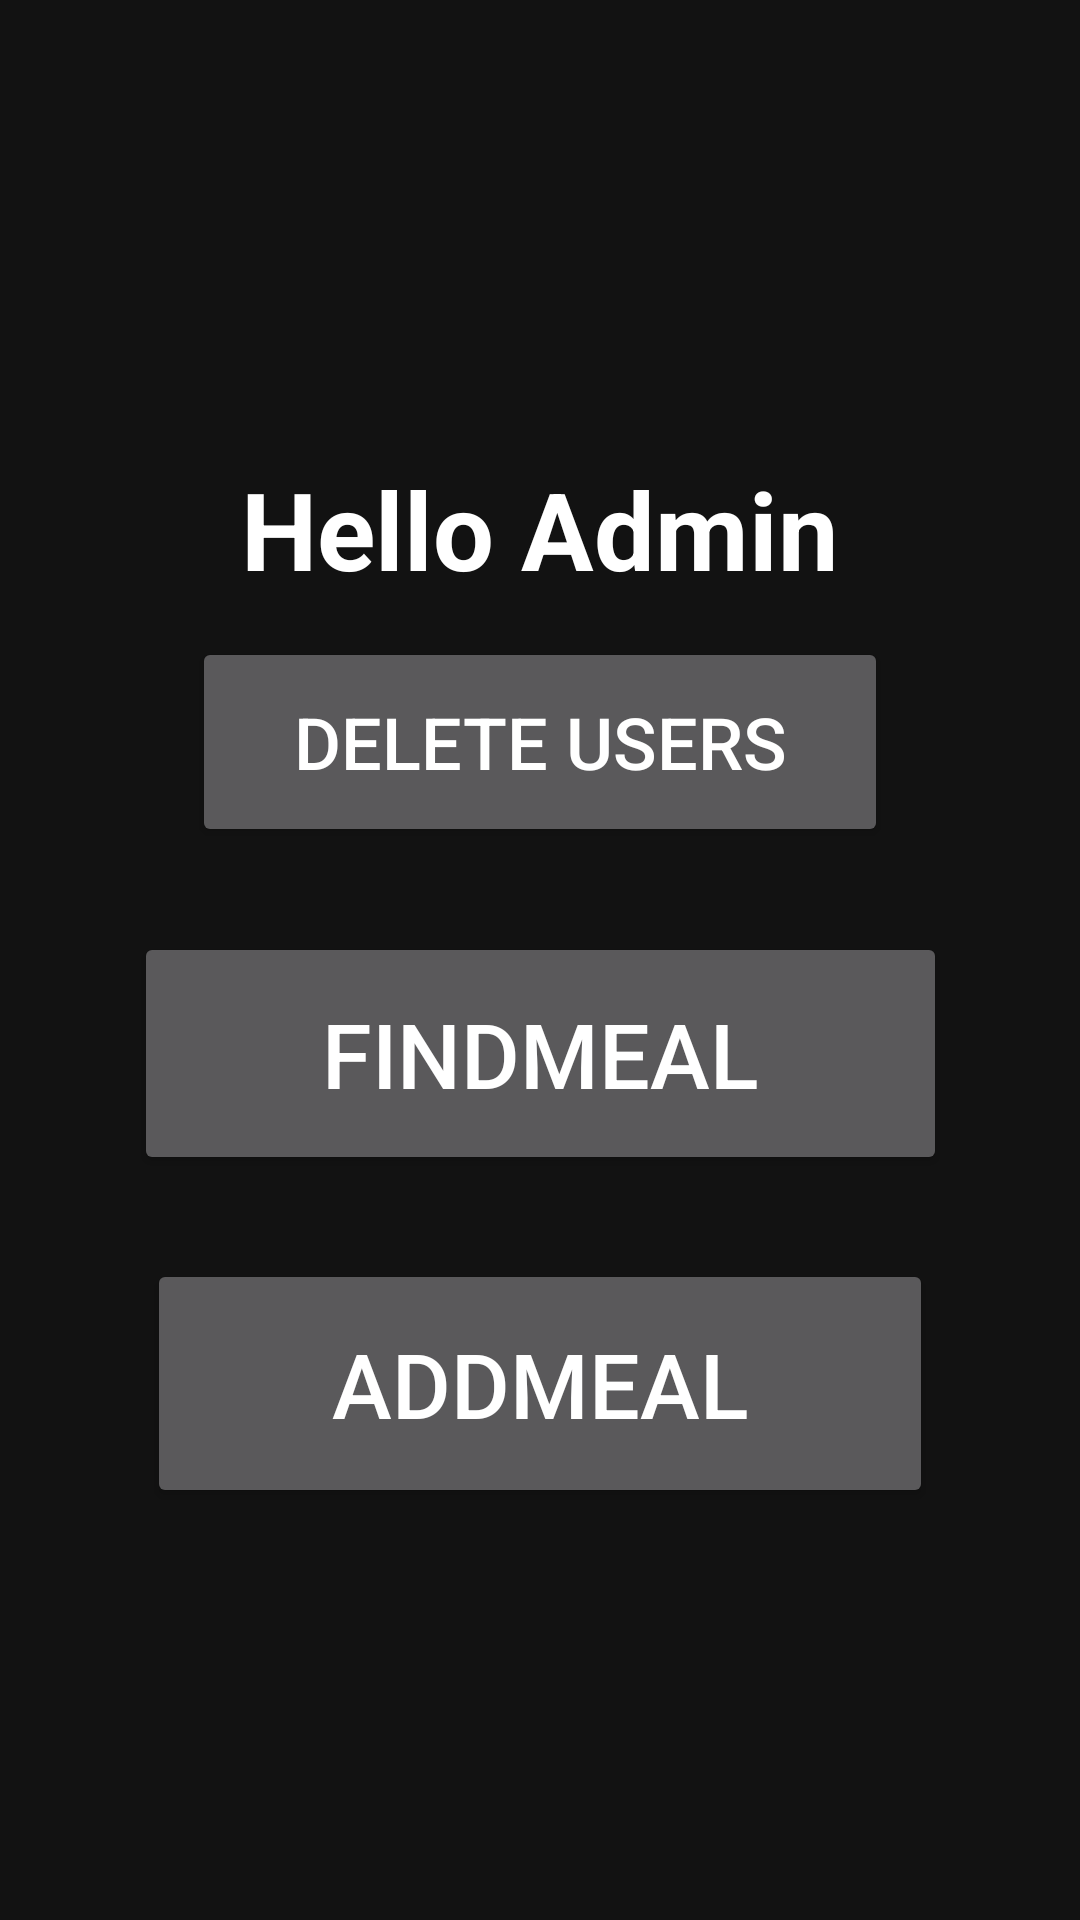

The Android layout XML behind this screen, and the referenced resources:
<!-- AndroidManifest.xml: application theme Theme.AppCompat -->
<!-- res/layout/activity_welcome_admin.xml -->
<?xml version="1.0" encoding="utf-8"?>
<androidx.constraintlayout.widget.ConstraintLayout xmlns:android="http://schemas.android.com/apk/res/android"
    xmlns:app="http://schemas.android.com/apk/res-auto"
    xmlns:tools="http://schemas.android.com/tools"
    android:id="@+id/main"
    android:layout_width="match_parent"
    android:layout_height="match_parent"
    android:background="#121212"
    tools:context=".WelcomeAdmin">

    <TextView
        android:id="@+id/adminGreeting"
        android:layout_width="wrap_content"
        android:layout_height="wrap_content"
        android:layout_marginTop="152dp"
        android:text="Hello Admin"
        android:textColor="#ffff"
        android:textSize="36sp"
        android:textStyle="bold"
        app:layout_constraintEnd_toEndOf="parent"
        app:layout_constraintStart_toStartOf="parent"
        app:layout_constraintTop_toTopOf="parent" />

    <Button
        android:id="@+id/deleteUserButton"
        android:layout_width="0dp"
        android:layout_height="70dp"
        android:layout_marginHorizontal="64dp"
        android:layout_marginTop="12dp"
        android:text="Delete Users"
        android:textSize="24sp"

        app:cornerRadius="16dp"
        app:layout_constraintEnd_toEndOf="parent"
        app:layout_constraintStart_toStartOf="parent"
        app:layout_constraintTop_toBottomOf="@id/adminGreeting" />

    <Button
        android:id="@+id/findmealbutton"
        android:layout_width="271dp"
        android:layout_height="81dp"
        android:text="FindMeal"
        android:textSize="30sp"
        app:layout_constraintBottom_toTopOf="@+id/addmealButton"
        app:layout_constraintEnd_toEndOf="parent"
        app:layout_constraintStart_toStartOf="parent"
        app:layout_constraintTop_toBottomOf="@+id/deleteUserButton" />

    <Button
        android:id="@+id/addmealButton"
        android:layout_width="262dp"
        android:layout_height="83dp"
        android:text="AddMeal"
        android:textSize="30sp"
        app:layout_constraintBottom_toBottomOf="parent"
        app:layout_constraintEnd_toEndOf="parent"
        app:layout_constraintStart_toStartOf="parent"
        app:layout_constraintTop_toBottomOf="@+id/deleteUserButton" />

</androidx.constraintlayout.widget.ConstraintLayout>
<!-- resources referenced by this layout -->
<resources>

</resources>
